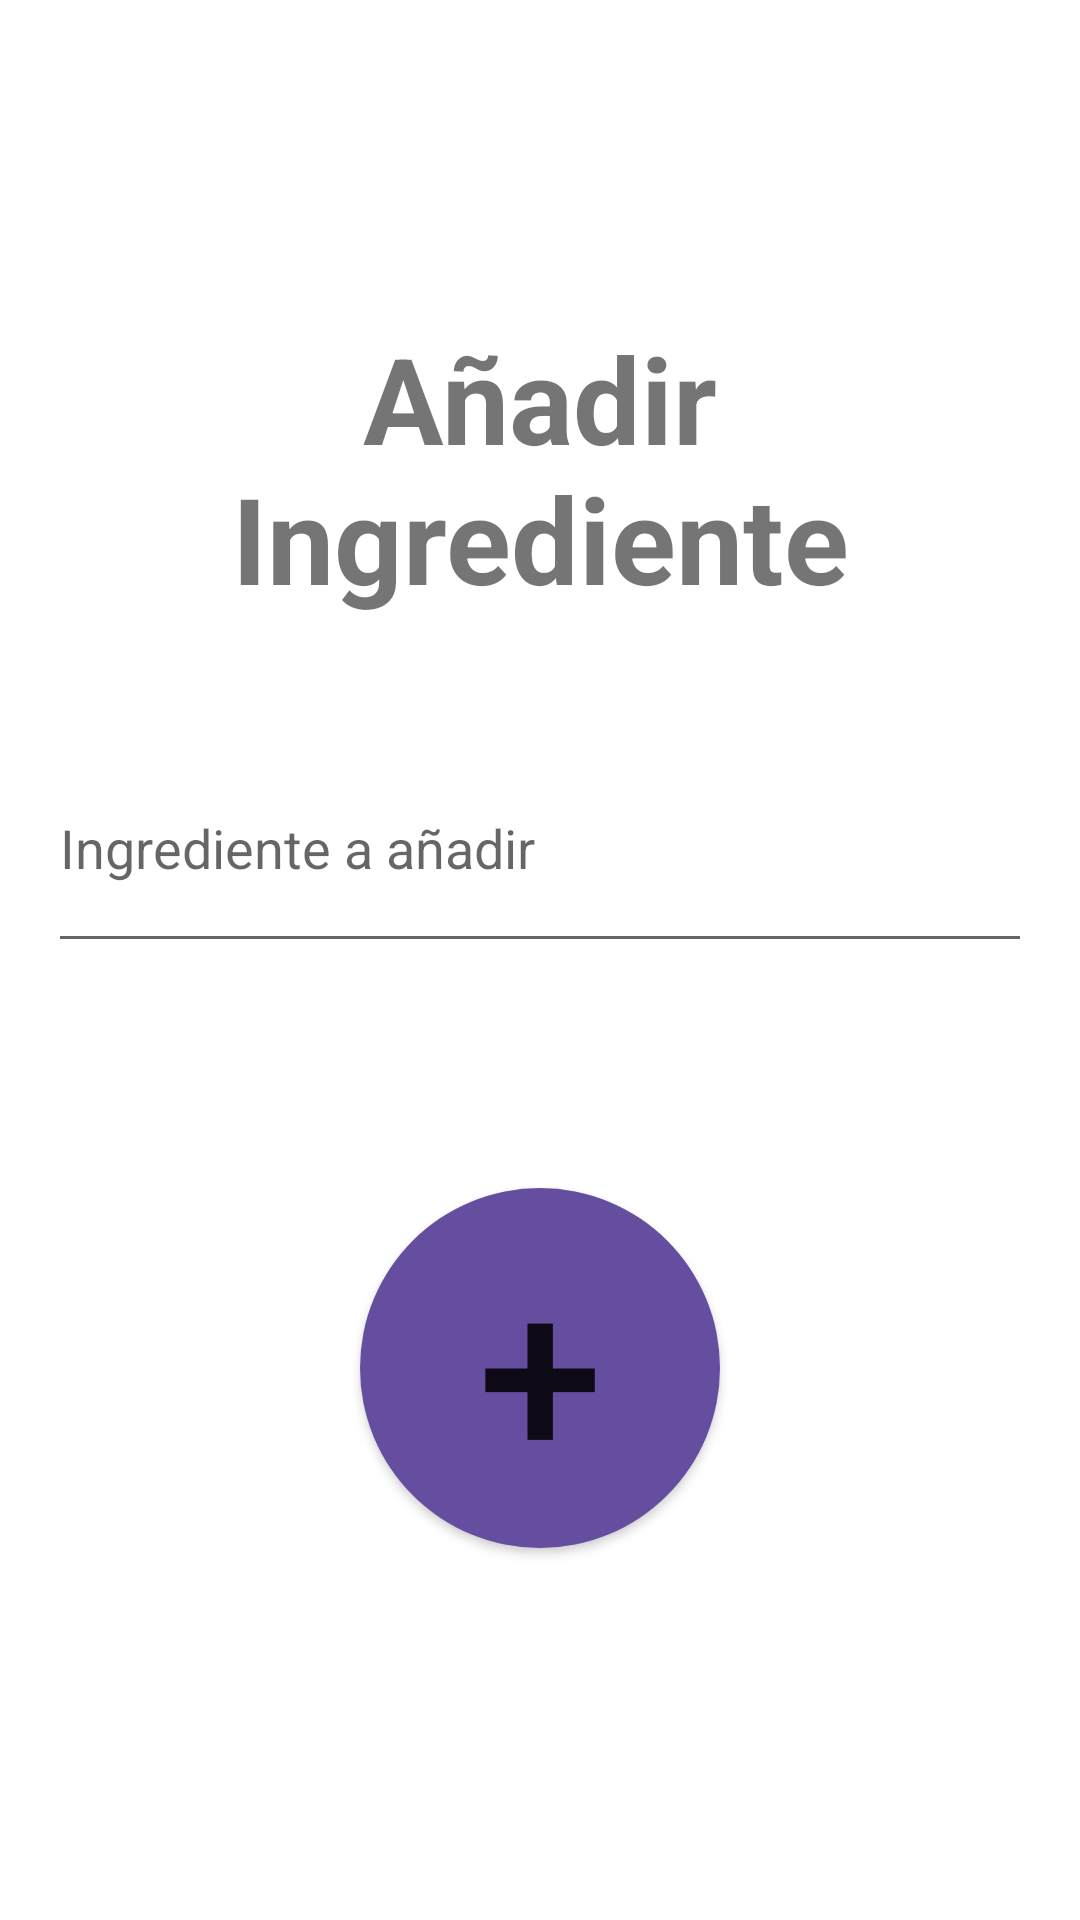

This screen was rendered from an Android layout file. Write that file and the resources it references.
<!-- AndroidManifest.xml: application theme AppThemeMaterial -->
<!-- res/layout/activity_anadir.xml -->
<?xml version="1.0" encoding="utf-8"?>
<RelativeLayout xmlns:android="http://schemas.android.com/apk/res/android"
    xmlns:app="http://schemas.android.com/apk/res-auto"
    xmlns:tools="http://schemas.android.com/tools"
    android:layout_width="match_parent"
    android:layout_height="match_parent"
    android:padding="16dp">

    <LinearLayout
        android:layout_width="match_parent"
        android:layout_height="match_parent"
        android:orientation="vertical">

        

        
        <LinearLayout
            android:layout_width="match_parent"
            android:layout_height="wrap_content"
            android:layout_marginTop="90dp"
            android:gravity="center"
            android:orientation="horizontal">

            <TextView
                android:id="@+id/textViewTitulo"
                android:layout_width="wrap_content"
                android:layout_height="100dp"
                android:gravity="bottom|center_horizontal"
                android:text="Añadir Ingrediente"
                android:textSize="40sp"
                android:textStyle="bold" />
        </LinearLayout>

        <LinearLayout
            android:layout_width="match_parent"
            android:layout_height="150dp"
            android:gravity="center"
            android:orientation="horizontal">

            <EditText
                android:id="@+id/editTextTexto"
                android:layout_width="match_parent"
                android:layout_height="80dp"
                android:hint="Ingrediente a añadir" />
        </LinearLayout>

        
        <LinearLayout
            android:layout_width="match_parent"
            android:layout_height="200dp"
            android:gravity="center"
            android:orientation="horizontal">

            <Button
                android:id="@+id/botonConfirmar"
                android:layout_width="wrap_content"
                android:layout_height="wrap_content"
                android:background="@drawable/boton_redondo"
                android:gravity="center"
                android:text="+"
                android:textSize="75dp" />
        </LinearLayout>
    </LinearLayout>
</RelativeLayout>
<!-- resources referenced by this layout -->
<resources>
  <!-- drawable boton_redondo (drawable) -->
  <shape xmlns:android="http://schemas.android.com/apk/res/android"
      android:shape="oval">
      <solid android:color="#FF654E9F" />
      <size
          android:width="120dp"
      android:height="120dp" />
  </shape>
  <style name="AppThemeMaterial" parent="Theme.MaterialComponents.Light.DarkActionBar">
              
      </style>
</resources>
